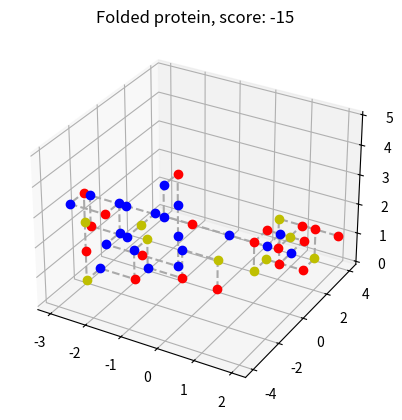
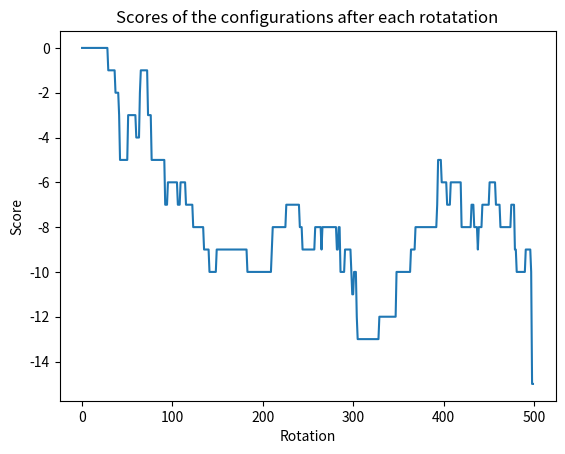

These figures' Python source, in order:
"""
monte.py

Minor Programmeren
Team Proti

Folds protein into the (probably) most stable state using a Monte Carlo algorithm. 
"""
import numpy as np 
import matplotlib.pyplot as plt 
import random
import math
import copy
from mpl_toolkits import mplot3d

# string and length are used by most functions so declare as global variable
# protein = ['H','H','P','H','H','H','P','H']
protein = ['H', 'C', 'P', 'H', 'P', 'C', 'P', 'H', 'P', 'C', 'H', 'C', 'H', 'P', 'H', 'P', 'P', 'P', 'H', 'P', 'P', 'P', 'H', 'P', 'P', 'P', 'P', 'H', 'P', 'C', 'P', 'H', 'P', 'P', 'P', 'H', 'P', 'H', 'H', 'H', 'C', 'C', 'H', 'C', 'H', 'C', 'H', 'C', 'H', 'H']
# protein = ['H', 'H', 'H', 'P', 'C', 'C', 'H', 'P', 'C', 'C', 'P', 'H']
length = len(protein)

def main():

    # create the initial straight string
    pos_x = [i for i in range(length)]
    pos_y = [0] * length
    pos_z = [0] * length

    # number of iterations, higher N is better result
    N = 500
    rotation_counter = 0

    # lists to keep track of the scores of each rotation and remember the one with the best score
    lowest_score = 0
    best_x = []
    best_y = []
    best_z = []
    scores = []

    # probability functions depens on temperature and the boltzmann constant, can be set to their actual values if you want to be physically responsible
    temperature = 1
    boltzmann = 1
    
    # loop that keeps folding the protein
    while rotation_counter < N:

        # a copy is made in case the fold is invalid or unfavourable
        log_pos_x = copy.deepcopy(pos_x)
        log_pos_y = copy.deepcopy(pos_y)
        log_pos_z = copy.deepcopy(pos_z)

        # protein is folded randomly
        random_rotation(pos_x, pos_y, pos_z, random.randint(0, length - 1))

        # check whether the protein has not folded onto itself
        if double(pos_x, pos_y, pos_z):
            # if it is folded wrongly, restore to the previous configuration
            pos_x = log_pos_x
            pos_y = log_pos_y
            pos_z = log_pos_z
            continue
        
        # calculate the scores of the old and new structure
        old_score = score(log_pos_x, log_pos_y, log_pos_z)
        new_score = score(pos_x, pos_y, pos_z)

        # keep track of each score
        scores.append(old_score)

        # if a score beats the old one, remember that structure 
        if new_score < lowest_score:
            best_x = copy.deepcopy(pos_x)
            best_y = copy.deepcopy(pos_y)
            best_z = copy.deepcopy(pos_z)
            lowest_score = copy.deepcopy(new_score)

        # probability function to determine whether a fold will be 'accepted' or not, a lower score relative to the previous configuration increases the changes of adoption
        p = math.exp(-(new_score - old_score)/(temperature * boltzmann))

        # the treshhold for acceptance varies and is randomly determined
        treshhold = random.random()
        if p < treshhold:
            pos_x = log_pos_x
            pos_y = log_pos_y
            pos_z = log_pos_z

        rotation_counter += 1

        # print statement for time indication in long calculations
        if rotation_counter % 1000 == 0:
            print(f'{rotation_counter / N * 100}%')

    # the best structure is copied to a csv file and shown in a graph
    output(best_x, best_y, best_z, lowest_score)
    plot(best_x, best_y, best_z, lowest_score, scores)

def output(list_x, list_y, list_z, score):
    """Prints the folded string to a csv file in the Bas Terwijn style."""

    numbers = []
   
    for i in range(len(protein)-1):
        
        # new position is compared to the old
        delta_x = list_x[i+1] - list_x[i]
        delta_y = list_y[i+1] - list_y[i]
        delta_z = list_z[i+1] - list_z[i]

        # conversion between coordinates  and bas terwijn numbers
        if delta_x == 1:
            number = -2
        elif delta_x == -1:
            number = 2
        elif delta_y == 1:
            number = 1
        elif delta_y == -1:
            number = -1
        elif delta_z == 1:
            number = 3
        elif delta_z == -1:
            number = -3
        numbers.append(number)

    # add 0 to signal end of protein
    numbers.append(0)

    # write the list to a file
    f = open('output.csv', 'w')
    f.write('amino,fold\n')
    for p, n in zip(protein, numbers):
        f.write(f'{p}, {n}\n')
    f.write(f'score,{score}') 
    f.close()
  

def score(list_x, list_y, list_z):
    """Given the coordinates of a protein string, calculate the score of the shape."""

    # list to place the 'already scored' atoms into
    coordinates = []
    directions = [[1,0,0],[-1,0,0],[0,1,0],[0,-1,0],[0,0,1],[0,0,-1]]
    score = 0

    for i in range(length):

        # P's dont interact so can skip those cases
        if not protein[i] == 'P':

            # for every atom look around in all 6 directions
            for d in directions:

                # check whether one of the previously placed atoms is in the vicinity and determine the score of the interaction with it and the current atom
                for j in range(len(coordinates)):

                    if [list_x[i] + d[0], list_y[i] + d[1], list_z[i] + d[2]] == coordinates[j] and not(list_x[i] + d[0] == list_x[i-1] and list_y[i] + d[1] == list_y[i-1] and list_z[i] + d[2] == list_z[i-1]):
                        
                        if protein[i] == 'H':
                            if protein[j] == 'H' or protein[j] == 'C':
                                score += -1

                        if protein[i] == 'C':
                            if protein[j] == 'C':
                                score += -5
                            if protein[j] == 'H':
                                score += -1 

        # place in the list with coordinates
        coordinates.append([list_x[i], list_y[i], list_z[i]])
    
    return score


def double(list_x, list_y, list_z):
    """Checks whether two atoms occupy the same point."""

    coordinates = []

    # see if a coordinate is already in the list, then add that coordinate to the list
    for x, y, z in zip(list_x, list_y, list_z):
        if [x,y,z] in coordinates:
            return True
        coordinates.append([x,y,z])
    
    return False


def plot(list_x, list_y, list_z, score, scores):
    """Makes a graph of two lists list_x, list_y."""
    
    # differentiate between types of atom
    red_dots_x = []
    red_dots_y = []
    red_dots_z = []
    blue_dots_x = []
    blue_dots_y = []
    blue_dots_z = []
    yellow_dots_x = []
    yellow_dots_y = []
    yellow_dots_z = []

    # search through protein and place each atom in the appropiate list
    for x, y, z, p in zip(list_x, list_y, list_z, protein):

        if p == 'H':
            red_dots_x.append(x)
            red_dots_y.append(y)
            red_dots_z.append(z)
        if p == 'P':
            blue_dots_x.append(x)
            blue_dots_y.append(y) 
            blue_dots_z.append(z)       
        if p == 'C':
            yellow_dots_x.append(x)
            yellow_dots_y.append(y)
            yellow_dots_z.append(z)


    # colored graph of protein
    fig = plt.figure()
    ax = plt.axes(projection='3d')
  
    ax.plot(list_x, list_y, list_z, '--', color='darkgrey')
    ax.plot(red_dots_x, red_dots_y, red_dots_z, 'or')
    ax.plot(blue_dots_x, blue_dots_y, blue_dots_z, 'ob')
    ax.plot(yellow_dots_x, yellow_dots_y, yellow_dots_z, 'oy')
    ax.set_title(f'Folded protein, score: {score}')

    plt.show()

    # graph of scores
    plt.plot(scores)
    plt.title('Scores of the configurations after each rotatation')
    plt.xlabel('Rotation')
    plt.ylabel('Score')

    plt.show()


def random_rotation(list_x, list_y, list_z, n):
    """Rotates the string 90 degrees to the left, right, up or down from the nth atom onwards."""

    rotation_point_x = list_x[n]
    rotation_point_y = list_y[n]
    rotation_point_z = list_z[n]

    # rotation direction is chosen at random
    p = random.random()

    # calculates the new positions for the remainder of the string using the equations from a 3D rotation matrix
    for i in range(n + 1, length):
       
        relative_x = list_x[i] - rotation_point_x
        relative_y = list_y[i] - rotation_point_y
        relative_z = list_z[i] - rotation_point_z

        if p < 0.25:
            # rotate left
            list_x[i] = rotation_point_x - relative_y
            list_y[i] = rotation_point_y + relative_x
            list_z[i] = rotation_point_z + relative_z
        elif p > 0.25 and p < 0.5:
            # rotate right
            list_x[i] = rotation_point_x + relative_y
            list_y[i] = rotation_point_y - relative_x
            list_z[i] = rotation_point_z + relative_z
        elif p > 0.5 and p < 0.75:
            # rotate up
            list_x[i] = rotation_point_x - relative_z
            list_y[i] = rotation_point_y + relative_y
            list_z[i] = rotation_point_z + relative_x        
        elif p > 0.75:
            #rotate down
            list_x[i] = rotation_point_x + relative_z
            list_y[i] = rotation_point_y + relative_y
            list_z[i] = rotation_point_z - relative_x   

if __name__ == "__main__":
    main()
